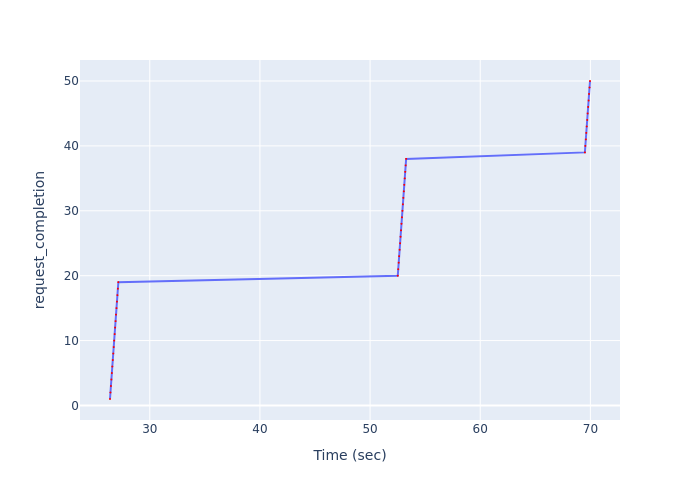

The table this chart was drawn from, first rows:
Time (sec), request_completion
26.39, 1
26.43, 2
26.47, 3
26.52, 4
26.56, 5
26.6, 6
26.64, 7
26.68, 8
26.73, 9
26.77, 10
26.81, 11
26.85, 12
26.9, 13
26.94, 14
26.98, 15
27.02, 16
27.06, 17
27.11, 18
27.15, 19
52.51, 20
52.56, 21
52.6, 22
52.64, 23
52.68, 24
52.73, 25
52.77, 26
52.81, 27
52.85, 28
52.89, 29
52.94, 30
52.98, 31
53.02, 32
53.06, 33
53.1, 34
53.15, 35
53.19, 36
53.23, 37
53.27, 38
69.5, 39
69.54, 40
69.58, 41
69.63, 42
69.67, 43
69.71, 44
69.75, 45
69.8, 46
69.84, 47
69.88, 48
69.92, 49
69.96, 50
